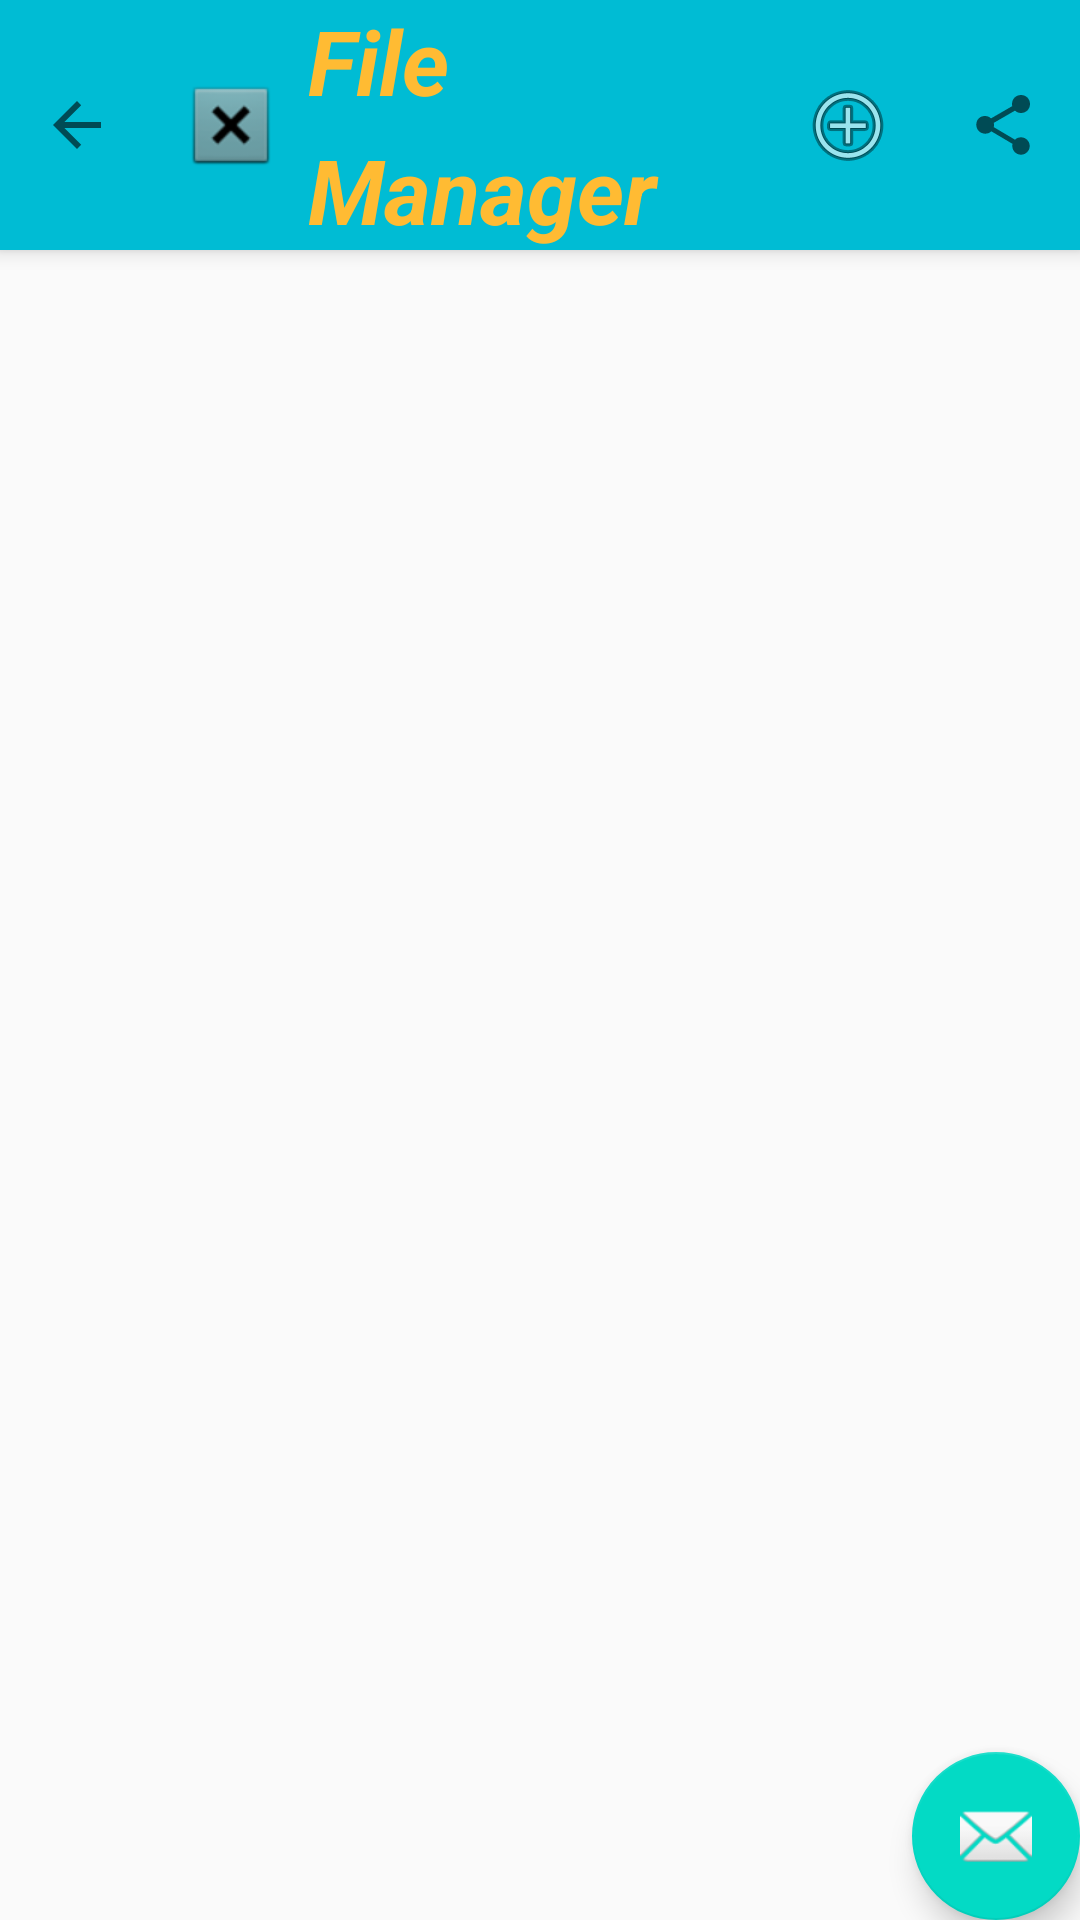

This screen was rendered from an Android layout file. Write that file and the resources it references.
<!-- AndroidManifest.xml: activity theme AppTheme.NoActionBar -->
<!-- res/layout/activity_main.xml -->
<?xml version="1.0" encoding="utf-8"?>

<androidx.coordinatorlayout.widget.CoordinatorLayout xmlns:android="http://schemas.android.com/apk/res/android"
    xmlns:app="http://schemas.android.com/apk/res-auto"
    xmlns:tools="http://schemas.android.com/tools"
    android:layout_width="match_parent"
    android:layout_height="match_parent"
    tools:context=".MainActivity"
    android:fitsSystemWindows="true"
    android:id="@+id/mainActivity">

    <com.google.android.material.appbar.AppBarLayout
        android:layout_width="match_parent"
        android:layout_height="wrap_content"
        android:background="#00BCD4">

        <LinearLayout
            android:layout_width="match_parent"
            android:layout_height="match_parent"
            android:orientation="horizontal">

            <ImageButton
                android:id="@+id/back"
                android:layout_width="0dp"
                android:layout_height="match_parent"
                android:layout_weight="1"
                android:background="#00BCD4"
                android:src="?attr/actionModeCloseDrawable"
                android:onClick="Button1onClick"/>

            <ImageButton
                android:id="@+id/home"
                android:layout_width="0dp"
                android:layout_height="match_parent"
                android:layout_weight="1"
                android:background="#00BCD4"
                android:src="@android:drawable/btn_dialog"
                tools:src="@android:drawable/btn_dialog" />

            <TextView
                android:id="@+id/file_manager"
                android:layout_width="0dp"
                android:layout_height="match_parent"
                android:layout_weight="3"
                android:gravity="center_vertical"
                android:lineSpacingExtra="8sp"
                android:text="@string/title"
                android:textAllCaps="false"
                android:textColor="@android:color/holo_orange_light"
                android:textSize="30sp"
                android:textStyle="bold|italic"
                android:typeface="normal" />

            <ImageButton
                android:id="@+id/expanded_menu"
                android:layout_width="0dp"
                android:layout_height="match_parent"
                android:layout_weight="1"
                android:background="#00BCD4"
                android:src="@android:drawable/ic_menu_add"
                tools:src="@android:drawable/ic_menu_add" />

            <ImageButton
                android:id="@+id/share"
                android:layout_width="0dp"
                android:layout_height="match_parent"
                android:layout_weight="1"
                android:background="#00BCD4"
                android:src="?attr/actionModeShareDrawable" />

        </LinearLayout>


        
        
        
        
        
        

        
        
        
        
        
        
        
        
        


        

    </com.google.android.material.appbar.AppBarLayout>


    <include layout="@layout/content_main" />

    <com.google.android.material.floatingactionbutton.FloatingActionButton
        android:id="@+id/fab"
        android:layout_width="wrap_content"
        android:layout_height="wrap_content"
        android:layout_gravity="bottom|end"
        android:layout_margin="@dimen/fab_margin"
        app:srcCompat="@android:drawable/ic_dialog_email" />

</androidx.coordinatorlayout.widget.CoordinatorLayout>
<!-- res/layout/content_main.xml (included above) -->
<?xml version="1.0" encoding="utf-8"?>

<androidx.constraintlayout.widget.ConstraintLayout xmlns:android="http://schemas.android.com/apk/res/android"
    xmlns:app="http://schemas.android.com/apk/res-auto"
    xmlns:tools="http://schemas.android.com/tools"
    android:layout_width="match_parent"
    android:layout_height="match_parent"
    app:layout_behavior="@string/appbar_scrolling_view_behavior"
    tools:context=".MainActivity"
    tools:showIn="@layout/activity_main">

    <androidx.recyclerview.widget.RecyclerView
        android:layout_width="match_parent"
        android:layout_height="match_parent"
        android:id="@+id/recycle_view"

        app:layout_constraintRight_toRightOf="parent"
        app:layout_constraintLeft_toLeftOf="parent"
        app:layout_constraintTop_toTopOf="parent"/>



</androidx.constraintlayout.widget.ConstraintLayout>
<!-- resources referenced by this layout -->
<resources>
  <string name="title">File Manager</string>
  <style name="AppTheme.NoActionBar">
          <item name="windowActionBar">false</item>
          <item name="windowNoTitle">true</item>
      </style>
</resources>
